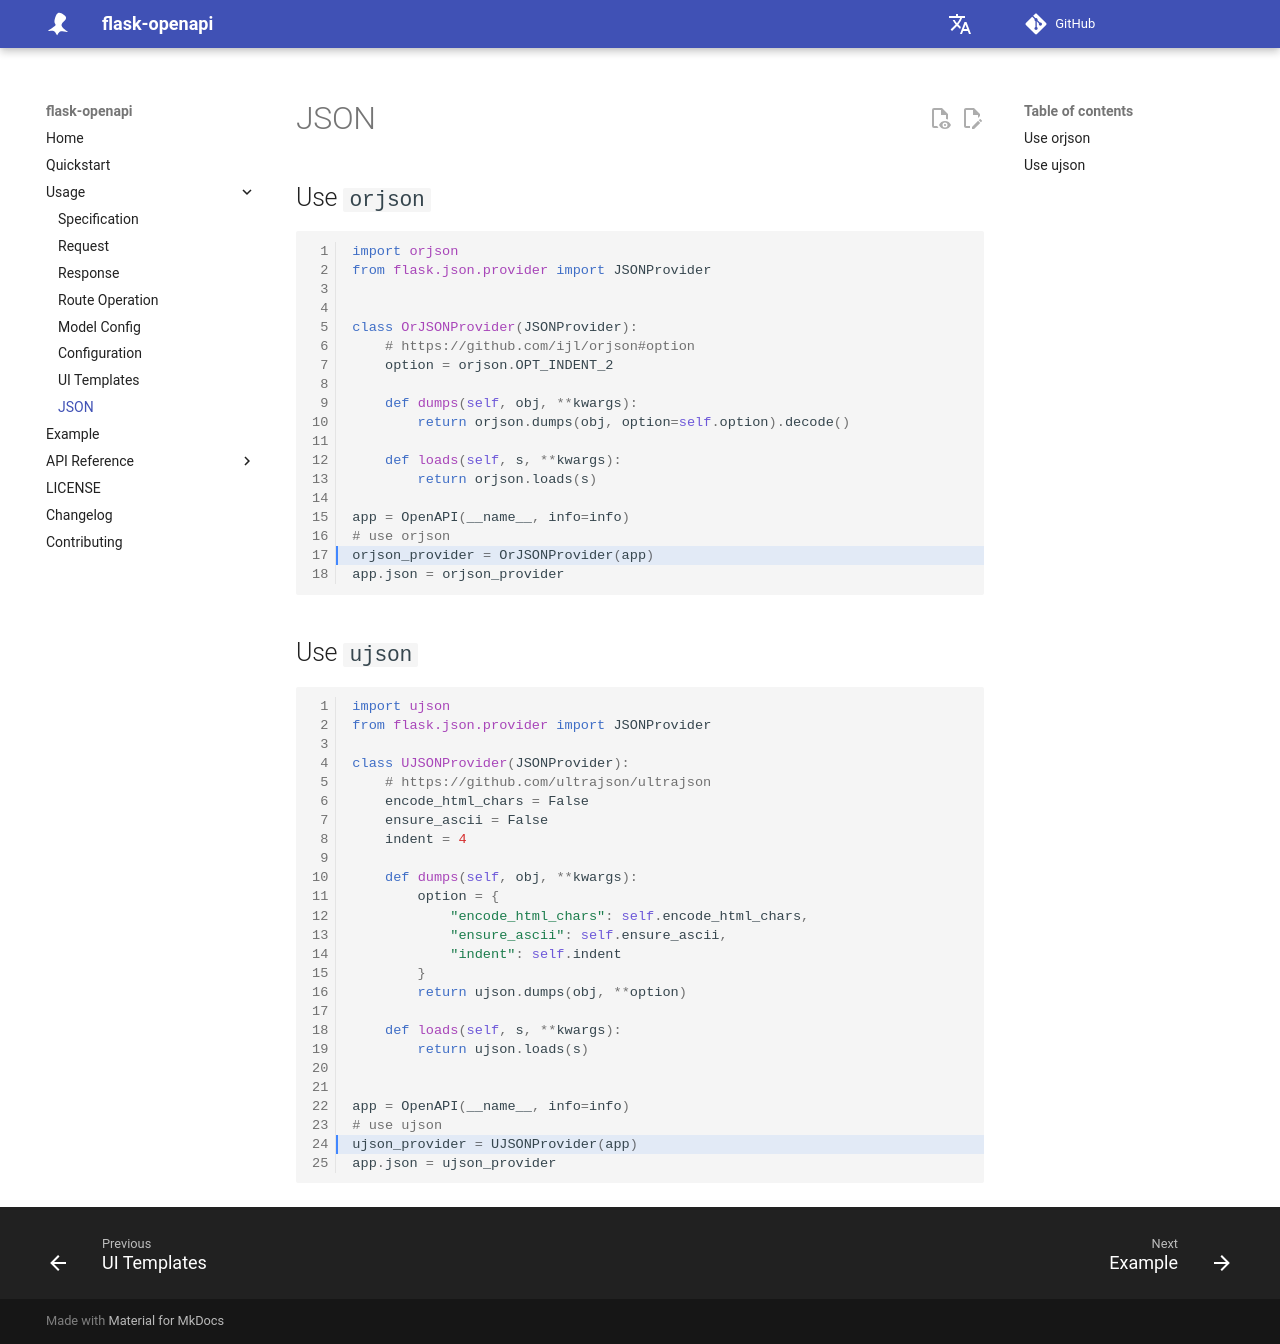

repository: luolingchun/flask-openapi · page: v5.x/Usage/JSON/index.html · generator: mkdocs

## Use `orjson`

```python hl_lines="17"
import orjson
from flask.json.provider import JSONProvider


class OrJSONProvider(JSONProvider):
    # https://github.com/ijl/orjson#option
    option = orjson.OPT_INDENT_2

    def dumps(self, obj, **kwargs):
        return orjson.dumps(obj, option=self.option).decode()

    def loads(self, s, **kwargs):
        return orjson.loads(s)
    
app = OpenAPI(__name__, info=info)
# use orjson
orjson_provider = OrJSONProvider(app)
app.json = orjson_provider
```

## Use `ujson`

```python hl_lines="24"
import ujson
from flask.json.provider import JSONProvider

class UJSONProvider(JSONProvider):
    # https://github.com/ultrajson/ultrajson
    encode_html_chars = False
    ensure_ascii = False
    indent = 4

    def dumps(self, obj, **kwargs):
        option = {
            "encode_html_chars": self.encode_html_chars,
            "ensure_ascii": self.ensure_ascii,
            "indent": self.indent
        }
        return ujson.dumps(obj, **option)

    def loads(self, s, **kwargs):
        return ujson.loads(s)
    
    
app = OpenAPI(__name__, info=info)
# use ujson
ujson_provider = UJSONProvider(app)
app.json = ujson_provider
```
